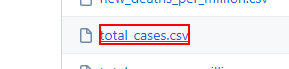
Workflow: Sequence

Step 1: click on the link in window 'covid-19-data/public/data/ecdc at master · owid/covid-19-data' (chrome.exe)

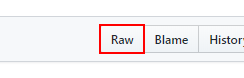
Step 2: click on the link 'raw-url' in window 'covid-19-data/total_cases.csv at master · owid/covid-19-data' (chrome.exe)
